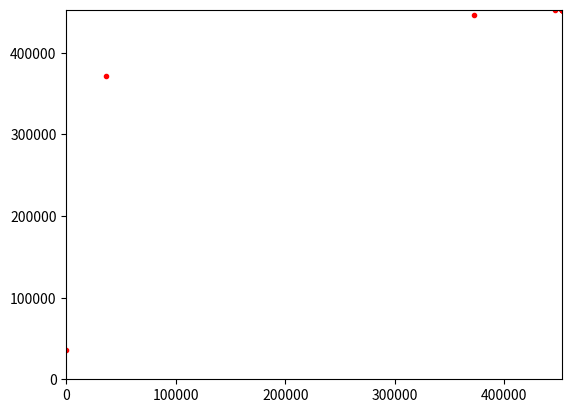

Here is the Python script that generated this plot:
import numpy as np
import matplotlib.pyplot as plt

class SampleSizer:
    def __init__(self, e, sigma, dvc):
        # Random linearly separated data
        self.e = 8/(e**2)
        self.d = dvc
        self.s = 4/sigma
        self.n = [1]

    def formulate(self, N):
        return self.e * np.log(self.s * ((2*N)**self.d + 1))

    def calculate(self):
        it = 0
        N = self.formulate(self.n[it])
        while N > self.n[it]:
            it += 1
            self.n.append(N)
            N = self.formulate(N)
            # print(str(it) + ': ' + str(N) + ' >= ' + str(self.n[it]))
        return N

    def plot(self):
        max = np.ceil(self.n[len(self.n)-1]+1)
        plt.xlim(0.0, max)
        plt.ylim(0.0, max)
        for i in range(1, len(self.n)):
            plt.plot(self.n[i-1], self.n[i], 'r.')
        plt.show()


def main():
    s = SampleSizer(0.05, 0.05, 10)
    size = s.calculate()
    print('You need at least ' + str(np.ceil(size)) + ' samples.')
    s.plot()

main()
